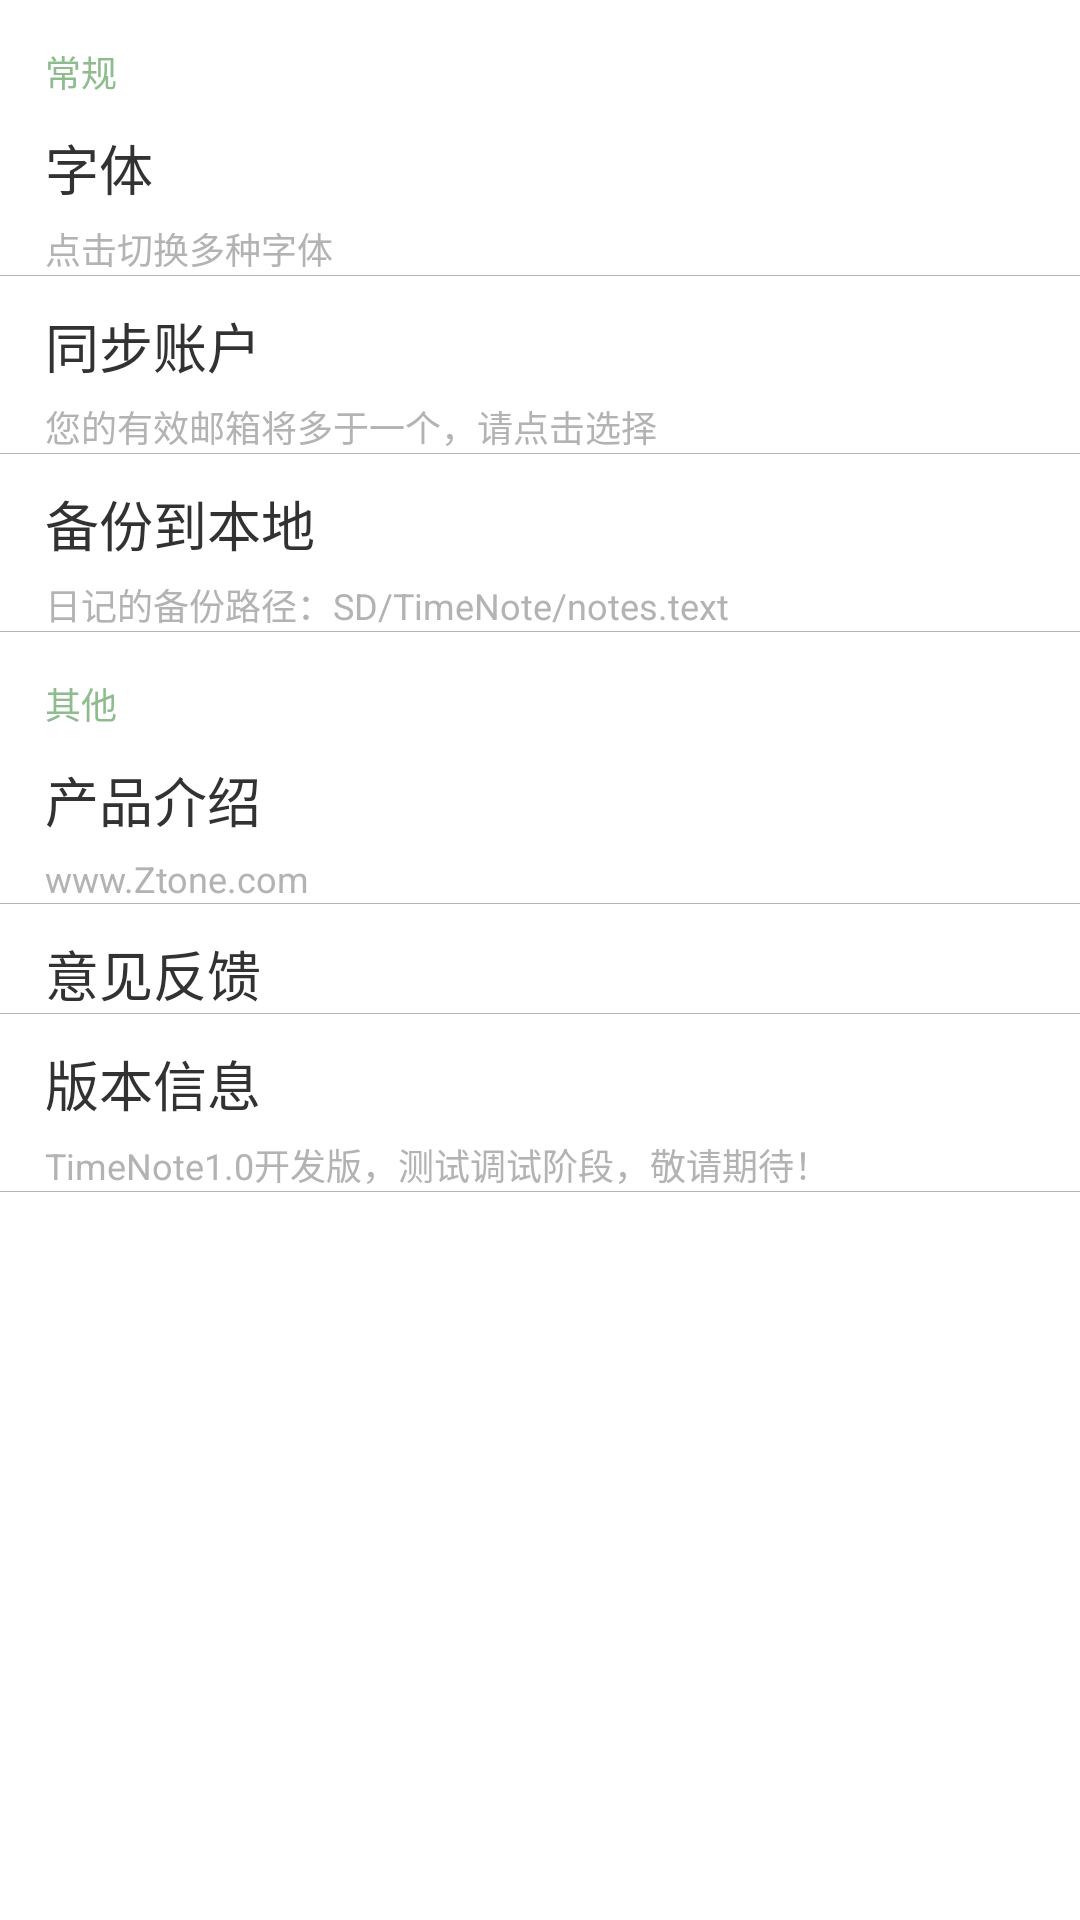

This screen was rendered from an Android layout file. Write that file and the resources it references.
<!-- AndroidManifest.xml: application theme AppTheme -->
<!-- res/layout/settings_layout.xml -->
<?xml version="1.0" encoding="utf-8"?>
<LinearLayout xmlns:android="http://schemas.android.com/apk/res/android"
    android:layout_width="match_parent"
    android:layout_height="wrap_content"
    android:orientation="vertical" >

    <TextView
        android:layout_width="fill_parent"
        android:layout_height="wrap_content"
        android:layout_marginLeft="15dp"
        android:layout_marginTop="15dp"
        android:text="@string/settings_text_rule1"
        android:textColor="#8FBC8F"
        android:textSize="12sp" />

    <RelativeLayout
        android:layout_width="match_parent"
        android:layout_height="wrap_content"
        android:layout_marginTop="5dp"
        android:background="#FFFFFF"
        android:paddingLeft="15dp"
        android:paddingRight="15dp" >

        <TextView
            android:id="@+id/settings_layout_text1"
            android:layout_width="fill_parent"
            android:layout_height="wrap_content"
            android:layout_marginTop="5dp"
            android:text="@string/settings_text_item1"
            android:textSize="18sp" />

        <TextView
            android:layout_width="fill_parent"
            android:layout_height="wrap_content"
            android:layout_below="@id/settings_layout_text1"
            android:layout_marginTop="5dp"
            android:text="@string/settings_text_explain1"
            android:textColor="#B3B3B3"
            android:textSize="12sp" />
    </RelativeLayout>

    <View
        android:layout_width="match_parent"
        android:layout_height="1px"
        android:background="#B3B3B3"
         />

    <RelativeLayout
        android:layout_width="match_parent"
        android:layout_height="wrap_content"
        android:layout_marginTop="5dp"
        android:background="#FFFFFF"
        android:paddingLeft="15dp"
        android:paddingRight="15dp" >

        <TextView
            android:id="@+id/settings_layout_text2"
            android:layout_width="fill_parent"
            android:layout_height="wrap_content"
            android:layout_marginTop="5dp"
            android:text="@string/settings_text_item2"
            android:textSize="18sp" />

        <TextView
            android:layout_width="fill_parent"
            android:layout_height="wrap_content"
            android:layout_below="@id/settings_layout_text2"
            android:layout_marginTop="5dp"
            android:text="@string/settings_text_explain2"
            android:textColor="#B3B3B3"
            android:textSize="12sp" />
    </RelativeLayout>

    <View
        android:layout_width="match_parent"
        android:layout_height="1px"
        android:background="#B3B3B3" />

    <RelativeLayout
        android:layout_width="match_parent"
        android:layout_height="wrap_content"
        android:layout_marginTop="5dp"
        android:background="#FFFFFF"
        android:paddingLeft="15dp"
        android:paddingRight="15dp" >

        <TextView
            android:id="@+id/settings_layout_text3"
            android:layout_width="fill_parent"
            android:layout_height="wrap_content"
            android:layout_marginTop="5dp"
            android:text="@string/settings_text_item3"
            android:textSize="18sp" />

        <TextView
            android:layout_width="fill_parent"
            android:layout_height="wrap_content"
            android:layout_below="@id/settings_layout_text3"
            android:layout_marginTop="5dp"
            android:text="@string/settings_text_explain3"
            android:textColor="#B3B3B3"
            android:textSize="12sp" />
    </RelativeLayout>

    <View
        android:layout_width="match_parent"
        android:layout_height="1px"
        android:background="#B3B3B3" />

    <TextView
        android:layout_width="fill_parent"
        android:layout_height="wrap_content"
        android:layout_marginLeft="15dp"
        android:layout_marginTop="15dp"
        android:text="@string/settings_text_rule2"
        android:textColor="#8FBC8F"
        android:textSize="12sp" />

    <RelativeLayout
        android:layout_width="match_parent"
        android:layout_height="wrap_content"
        android:layout_marginTop="5dp"
        android:background="#FFFFFF"
        android:paddingLeft="15dp"
        android:paddingRight="15dp" >

        <TextView
            android:id="@+id/settings_layout_text4"
            android:layout_width="fill_parent"
            android:layout_height="wrap_content"
            android:layout_marginTop="5dp"
            android:text="@string/settings_text_item4"
            android:textSize="18sp" />

        <TextView
            android:layout_width="fill_parent"
            android:layout_height="wrap_content"
            android:layout_below="@id/settings_layout_text4"
            android:layout_marginTop="5dp"
            android:text="@string/settings_text_explain4"
            android:textColor="#B3B3B3"
            android:textSize="12sp" />
    </RelativeLayout>

    <View
        android:layout_width="match_parent"
        android:layout_height="1px"
        android:background="#B3B3B3" />

    <RelativeLayout
        android:layout_width="match_parent"
        android:layout_height="wrap_content"
        android:layout_marginTop="5dp"
        android:background="#FFFFFF"
        android:paddingLeft="15dp"
        android:paddingRight="15dp" >

        <TextView
            android:id="@+id/settings_layout_text5"
            android:layout_width="fill_parent"
            android:layout_height="wrap_content"
            android:layout_marginTop="5dp"
            android:text="@string/settings_text_item5"
            android:textSize="18sp" />
    </RelativeLayout>

    <View
        android:layout_width="match_parent"
        android:layout_height="1px"
        android:background="#B3B3B3" />

    <RelativeLayout
        android:layout_width="match_parent"
        android:layout_height="wrap_content"
        android:layout_marginTop="5dp"
        android:background="#FFFFFF"
        android:paddingLeft="15dp"
        android:paddingRight="15dp" >

        <TextView
            android:id="@+id/settings_layout_text6"
            android:layout_width="fill_parent"
            android:layout_height="wrap_content"
            android:layout_marginTop="5dp"
            android:text="@string/settings_text_item6"
            android:textSize="18sp" />

        <TextView
            android:layout_width="fill_parent"
            android:layout_height="wrap_content"
            android:layout_below="@id/settings_layout_text6"
            android:layout_marginTop="5dp"
            android:text="@string/settings_text_explain6"
            android:textColor="#B3B3B3"
            android:textSize="12sp" />
    </RelativeLayout>

    <View
        android:layout_width="match_parent"
        android:layout_height="1px"
        android:background="#B3B3B3" />

</LinearLayout>
<!-- resources referenced by this layout -->
<resources>
  <string name="settings_text_explain1">点击切换多种字体</string>
  <string name="settings_text_explain2">您的有效邮箱将多于一个，请点击选择</string>
  <string name="settings_text_explain3">日记的备份路径：SD/TimeNote/notes.text</string>
  <string name="settings_text_explain4">www.Ztone.com</string>
  <string name="settings_text_explain6">TimeNote1.0开发版，测试调试阶段，敬请期待！</string>
  <string name="settings_text_item1">字体</string>
  <string name="settings_text_item2">同步账户</string>
  <string name="settings_text_item3">备份到本地</string>
  <string name="settings_text_item4">产品介绍</string>
  <string name="settings_text_item5">意见反馈</string>
  <string name="settings_text_item6">版本信息</string>
  <string name="settings_text_rule1">常规</string>
  <string name="settings_text_rule2">其他</string>
  <style name="AppTheme" parent="AppBaseTheme">
          
      </style>
  <style name="AppBaseTheme" parent="android:Theme.Light">
          
      </style>
</resources>
